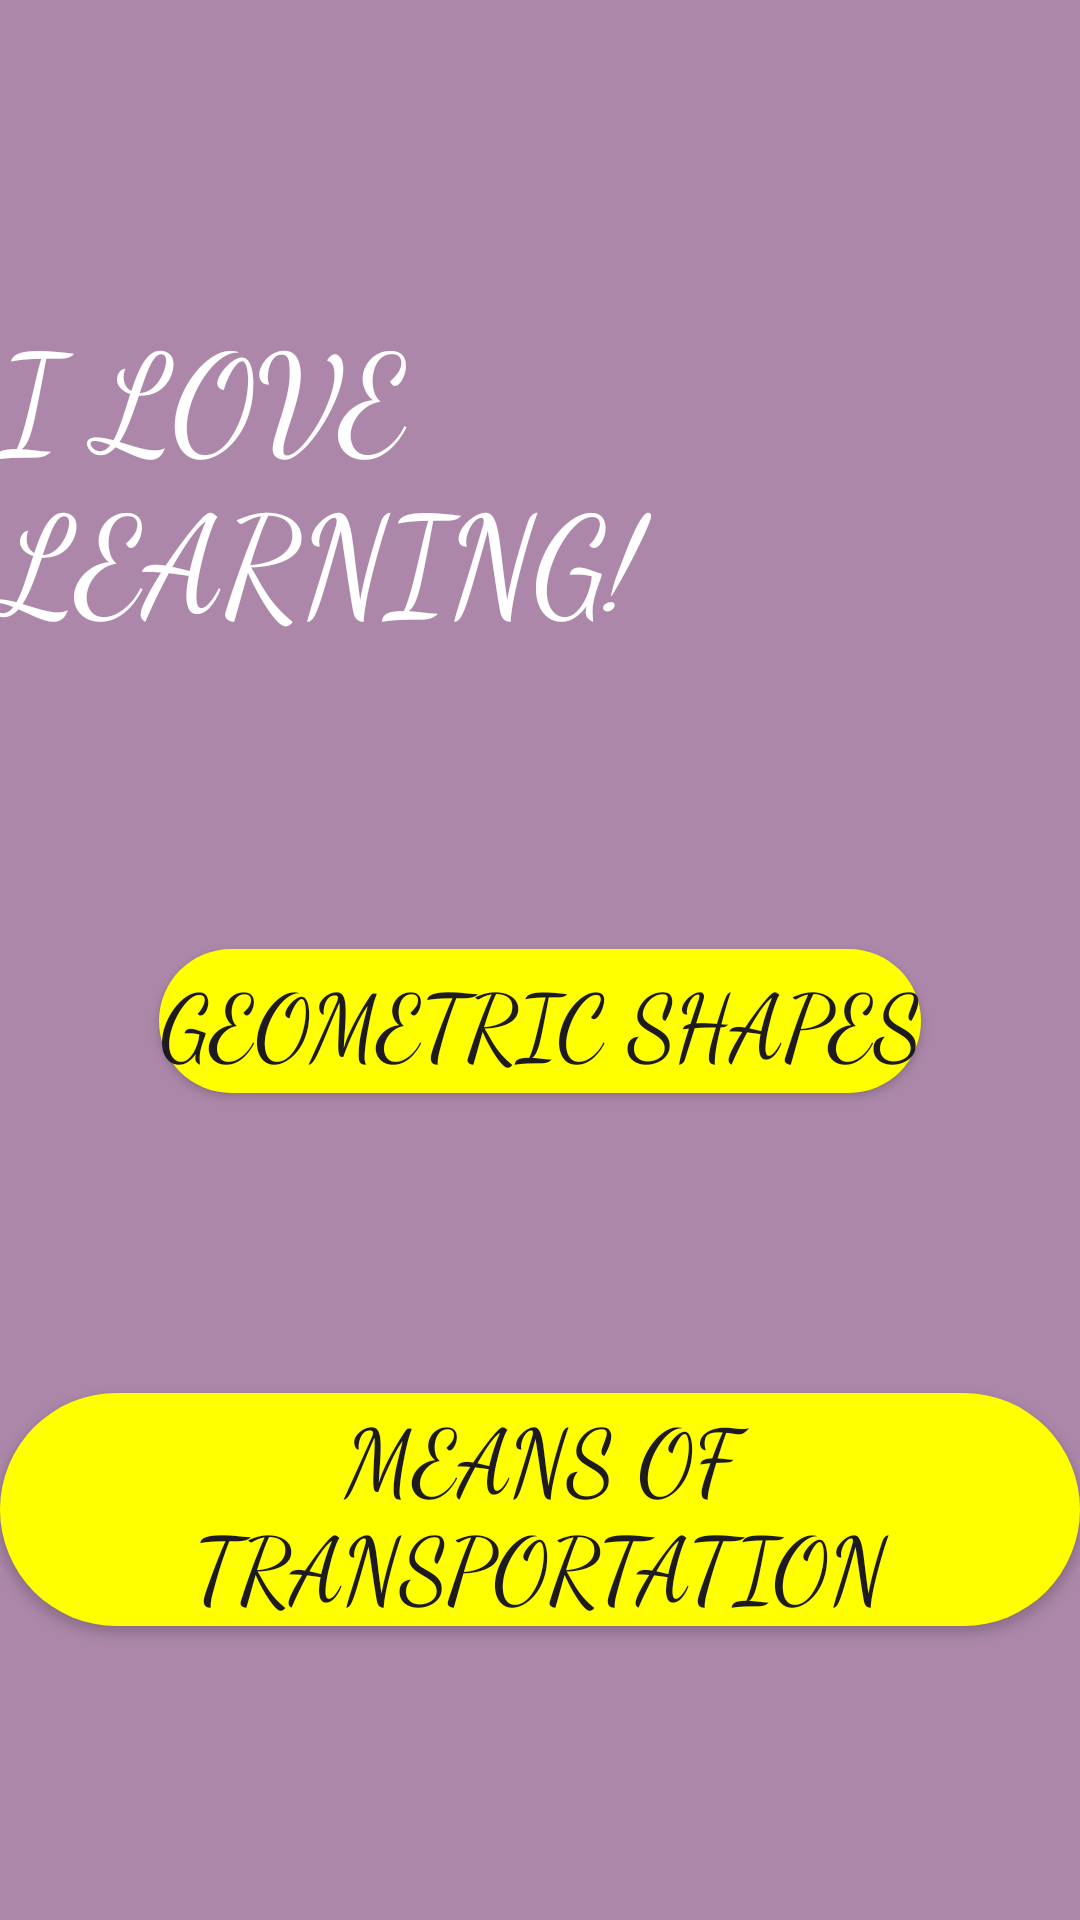

The Android layout XML behind this screen, and the referenced resources:
<!-- AndroidManifest.xml: application theme Theme.EducationalApp -->
<!-- res/layout/activity_main.xml -->
<?xml version="1.0" encoding="utf-8"?>
<androidx.constraintlayout.widget.ConstraintLayout xmlns:android="http://schemas.android.com/apk/res/android"
    xmlns:app="http://schemas.android.com/apk/res-auto"
    xmlns:tools="http://schemas.android.com/tools"
    android:layout_width="match_parent"
    android:layout_height="match_parent"
    android:layout_gravity="center"
    android:background="@color/purple"
    tools:context=".MainActivity">

    <TextView
        android:id="@+id/textView"
        android:layout_width="wrap_content"
        android:layout_height="wrap_content"
        android:layout_marginTop="100dp"
        android:fontFamily="cursive"
        android:text="I LOVE LEARNING!"
        android:textSize="45dp"
        app:layout_constraintEnd_toEndOf="parent"
        app:layout_constraintStart_toStartOf="parent"
        app:layout_constraintTop_toTopOf="parent"
        android:textColor="@color/white"/>

    <Button
        android:id="@+id/button"
        android:layout_width="wrap_content"
        android:layout_height="wrap_content"
        android:layout_marginTop="100dp"
        android:background="@drawable/button_shape"
        android:fontFamily="cursive"
        android:text="GEOMETRIC SHAPES"
        android:textSize="30dp"
        app:layout_constraintEnd_toEndOf="parent"
        app:layout_constraintStart_toStartOf="parent"
        app:layout_constraintTop_toBottomOf="@+id/textView" />

    <Button
        android:id="@+id/button2"
        android:layout_width="wrap_content"
        android:layout_height="wrap_content"
        android:layout_marginTop="100dp"
        android:background="@drawable/button_shape"
        android:fontFamily="cursive"
        android:text="MEANS OF TRANSPORTATION"
        android:textSize="30dp"
        app:layout_constraintEnd_toEndOf="parent"
        app:layout_constraintStart_toStartOf="parent"
        app:layout_constraintTop_toBottomOf="@+id/button" />
</androidx.constraintlayout.widget.ConstraintLayout>
<!-- resources referenced by this layout -->
<resources>
  <color name="purple">#ac87a9</color>
  <color name="white">#FFFFFFFF</color>
  <!-- drawable button_shape (drawable) -->
  <?xml version="1.0" encoding="utf-8"?>
  <shape xmlns:android="http://schemas.android.com/apk/res/android"
      android:shape="rectangle">
      <corners android:radius="50dp"/>
      <solid android:color="#FFFF00"/>
  </shape>
  <style name="Theme.EducationalApp" parent="Base.Theme.EducationalApp" />
  <style name="Base.Theme.EducationalApp" parent="Theme.Material3.DayNight.NoActionBar">
          
          
      </style>
</resources>
